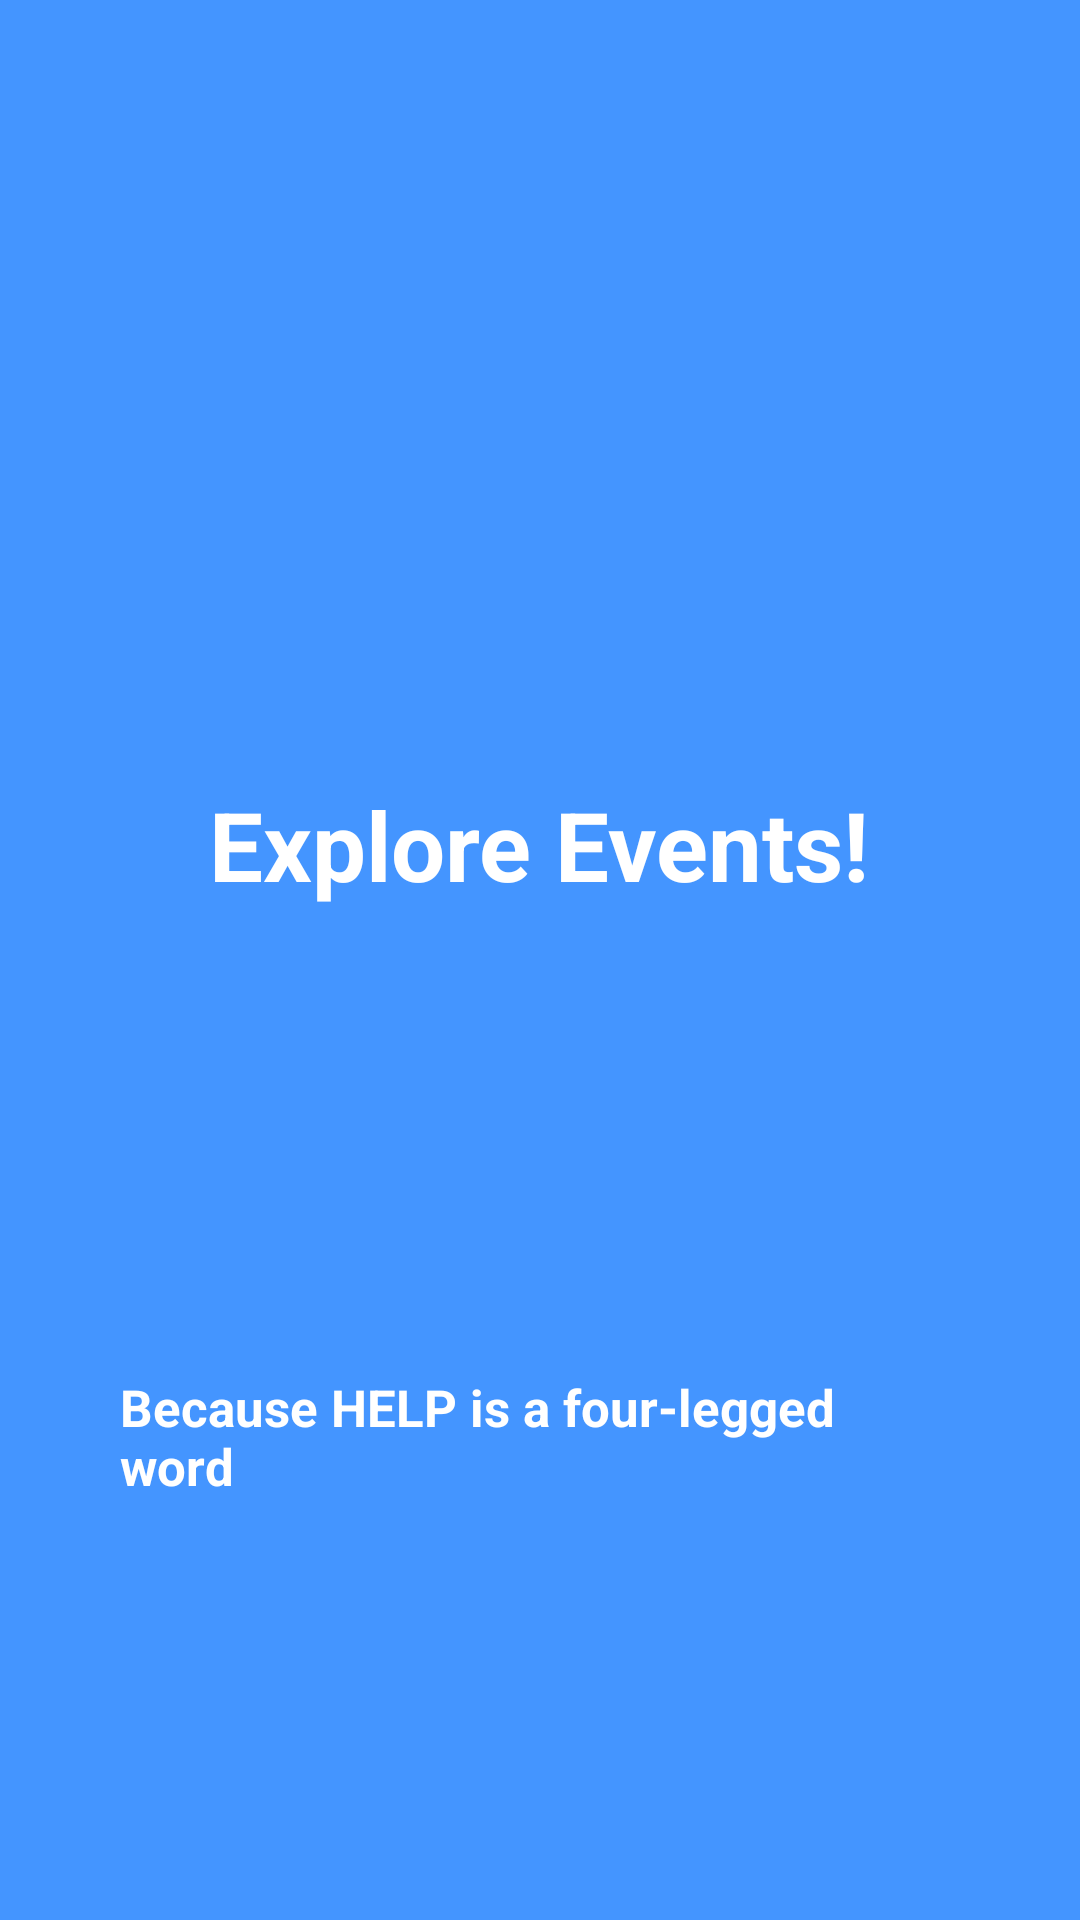

Write the Android layout XML for this screen, with the resource values it uses.
<!-- AndroidManifest.xml: application theme AppTheme -->
<!-- res/layout/welcome_screen3.xml -->
<?xml version="1.0" encoding="utf-8"?>
<RelativeLayout xmlns:android="http://schemas.android.com/apk/res/android"
    android:layout_width="match_parent"
    android:layout_height="match_parent"
    android:background="@color/bg_screen3">

        <TextView
            android:layout_width="wrap_content"
            android:layout_height="wrap_content"
            android:text="@string/slide_3_title"
            android:textColor="@android:color/white"
            android:textSize="@dimen/slide_title"
            android:textStyle="bold"
            android:textAlignment="center"
            android:layout_centerHorizontal="true"
            android:layout_marginTop="260dp"/>

    <ImageView
        android:layout_width="150dp"
        android:layout_height="150dp"
        android:src="@drawable/bulb"
        android:layout_marginTop="80dp"
        android:layout_alignParentTop="true"
        android:layout_centerHorizontal="true" />

    <TextView
        android:layout_width="wrap_content"
        android:layout_height="wrap_content"
        android:paddingLeft="@dimen/desc_padding"
        android:paddingRight="@dimen/desc_padding"
        android:text="@string/slide_3_desc"
        android:textAlignment="center"
        android:textColor="@android:color/white"
        android:textSize="@dimen/slide_desc"
        android:textStyle="bold"
        android:layout_centerHorizontal="true"
        android:layout_alignParentBottom="true"
        android:layout_alignParentLeft="true"
        android:layout_alignParentStart="true"
        android:layout_marginBottom="140dp" />
</RelativeLayout>
<!-- resources referenced by this layout -->
<resources>
  <color name="bg_screen3">#4495ff</color>
  <dimen name="desc_padding">40dp</dimen>
  <dimen name="slide_desc">17sp</dimen>
  <dimen name="slide_title">32sp</dimen>
  <string name="slide_3_desc">Because HELP is a four-legged word</string>
  <string name="slide_3_title">Explore Events!</string>
  <style name="AppTheme" parent="Theme.AppCompat.Light.DarkActionBar">
          
          <item name="colorPrimary">@color/colorPrimary</item>
          <item name="colorPrimaryDark">@color/colorPrimaryDark</item>
          <item name="colorAccent">@color/colorAccent</item>
      </style>
  <color name="colorPrimary">#3F51B5</color>
  <color name="colorPrimaryDark">#303F9F</color>
  <color name="colorAccent">#FF4081</color>
</resources>
